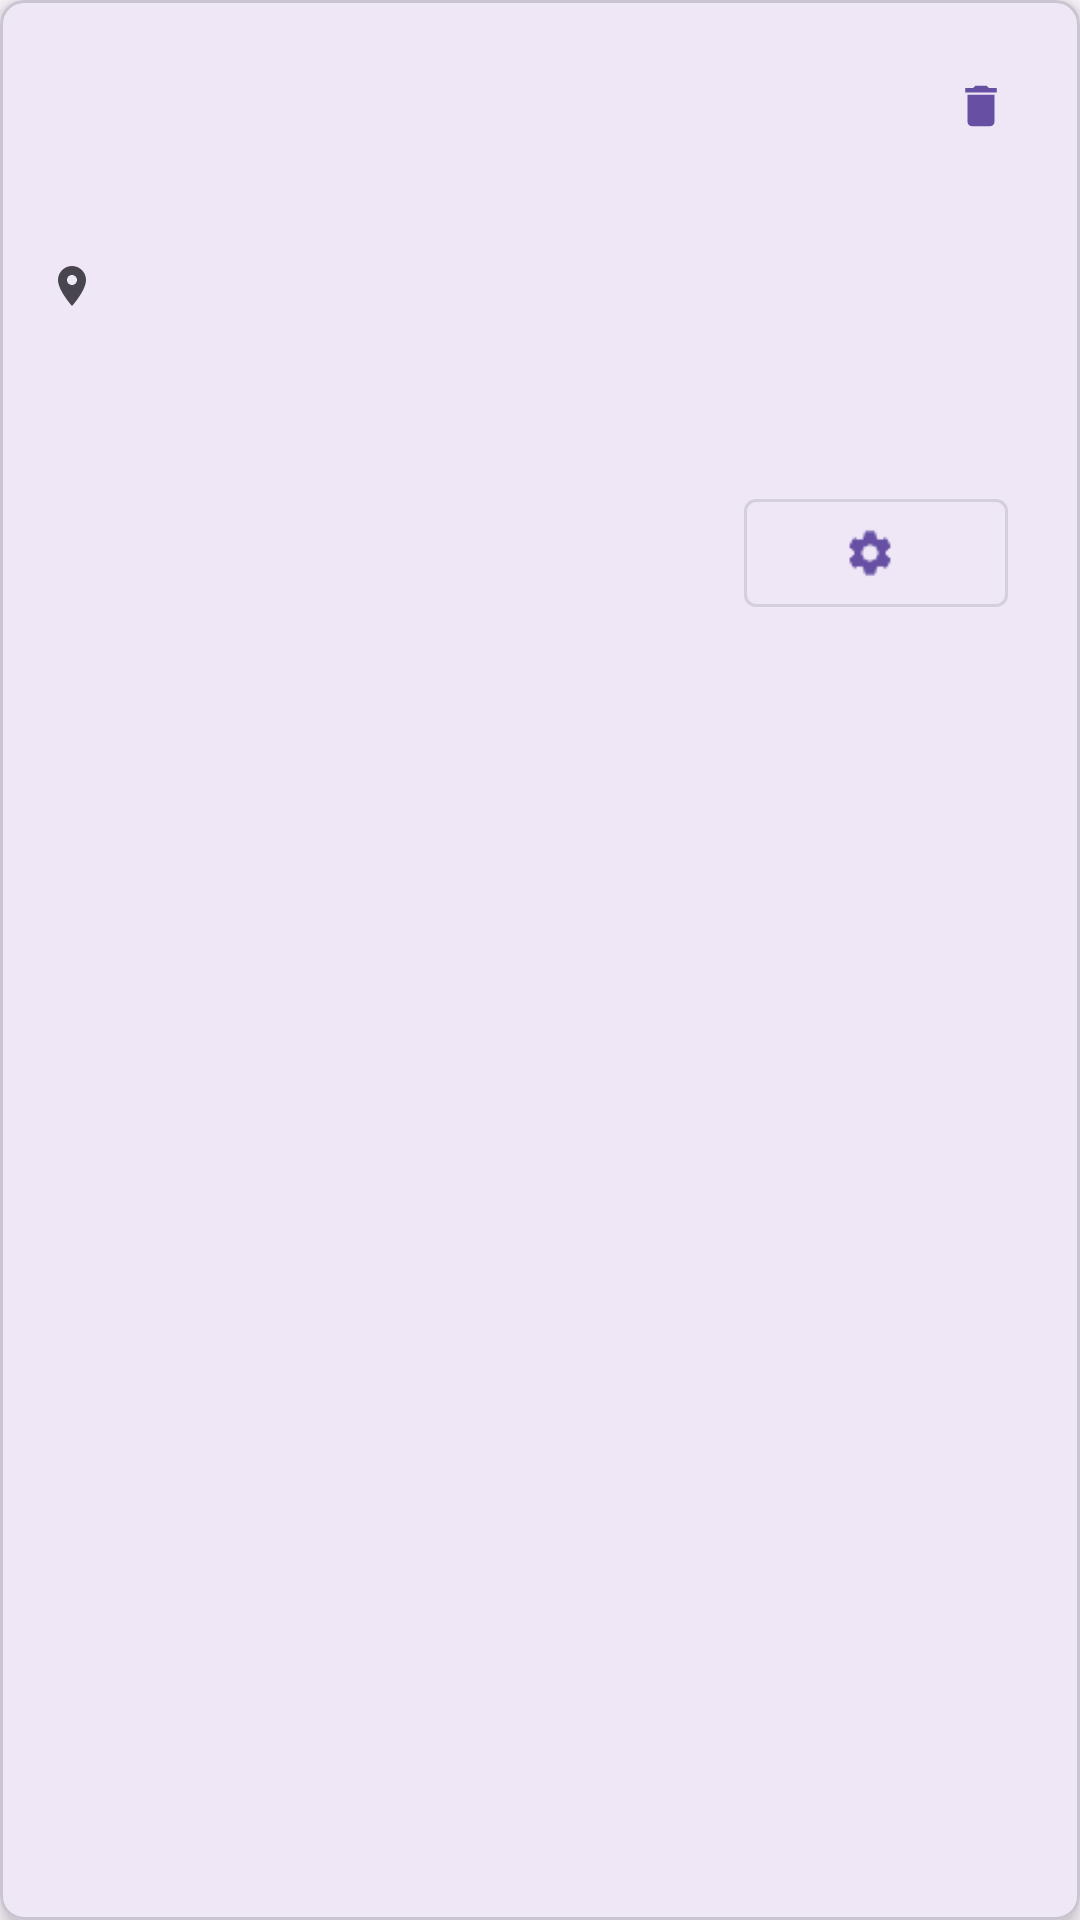

The Android layout XML behind this screen, and the referenced resources:
<!-- AndroidManifest.xml: application theme Theme.Planify02 -->
<!-- res/layout/task_card_item.xml -->
<?xml version="1.0" encoding="utf-8"?>
<com.google.android.material.card.MaterialCardView
    xmlns:android="http://schemas.android.com/apk/res/android"
    xmlns:app="http://schemas.android.com/apk/res-auto"
    android:layout_width="match_parent"
    android:layout_height="wrap_content"
    android:layout_margin="8dp"
    app:cardElevation="4dp"
    app:cardCornerRadius="8dp">
    <LinearLayout
        android:layout_width="match_parent"
        android:layout_height="wrap_content"
        android:orientation="vertical"
        android:padding="16dp">
        <LinearLayout
            android:layout_width="match_parent"
            android:layout_height="wrap_content"
            android:orientation="horizontal"
            android:layout_marginBottom="8dp"
            android:weightSum="1">
            <com.google.android.material.textview.MaterialTextView
                android:id="@+id/card_title"
                android:layout_width="0dp"
                android:layout_height="wrap_content"
                android:layout_weight="0.8"
                android:textSize="18sp"
                android:textStyle="bold"
                android:maxLines="1"
                android:ellipsize="end"/>
            <com.google.android.material.button.MaterialButton
                android:id="@+id/delete_button"
                style="@style/Widget.MaterialComponents.Button.TextButton"
                android:layout_width="0dp"
                android:layout_height="wrap_content"
                android:layout_weight="0.2"
                android:gravity="end|center_vertical"
                android:minWidth="0dp"
                android:minHeight="0dp"
                android:text=" "
                app:icon="@drawable/ic_delete"
                app:iconGravity="textEnd"
                app:iconPadding="0dp" />

        </LinearLayout>
        <com.google.android.material.textview.MaterialTextView
            android:id="@+id/card_date_time"
            android:layout_width="match_parent"
            android:layout_height="wrap_content"
            android:layout_marginBottom="4dp"
            android:textSize="14sp"/>
        <LinearLayout
            android:layout_width="match_parent"
            android:layout_height="wrap_content"
            android:layout_marginBottom="4dp"
            android:orientation="horizontal"
            android:gravity="center_vertical">
            <ImageView
                android:layout_width="16dp"
                android:layout_height="16dp"
                android:layout_marginEnd="4dp"
                android:src="@drawable/ic_location"/>

            <com.google.android.material.textview.MaterialTextView
                android:id="@+id/card_location"
                android:layout_width="match_parent"
                android:layout_height="wrap_content"
                android:textSize="14sp"/>
        </LinearLayout>

        <com.google.android.material.textview.MaterialTextView
            android:id="@+id/card_description"
            android:layout_width="match_parent"
            android:layout_height="wrap_content"
            android:layout_marginBottom="8dp"
            android:textSize="14sp"
            android:maxLines="3"
            android:ellipsize="end"/>


        <LinearLayout
            android:layout_width="match_parent"
            android:layout_height="wrap_content"
            android:orientation="horizontal">

            <com.google.android.material.textview.MaterialTextView
                android:id="@+id/card_task_type"
                android:layout_width="wrap_content"
                android:layout_height="wrap_content"
                android:textSize="12sp"
                android:textColor="?attr/colorPrimary"
                android:layout_marginEnd="8dp"/>

            <com.google.android.material.textview.MaterialTextView
                android:id="@+id/card_repeat_days"
                android:layout_width="match_parent"
                android:layout_height="wrap_content"
                android:textSize="12sp"
                android:textColor="?attr/colorOnSurfaceVariant"
                android:gravity="end"/>
        </LinearLayout>
        <LinearLayout
            android:layout_width="match_parent"
            android:layout_height="wrap_content"
            android:orientation="horizontal"
            android:gravity="end"
            android:layout_marginTop="8dp">

            <com.google.android.material.button.MaterialButton
                android:id="@+id/edit_button"
                style="@style/Widget.MaterialComponents.Button.OutlinedButton"
                android:layout_width="wrap_content"
                android:layout_height="wrap_content"
                android:layout_marginEnd="8dp"
                app:icon="@drawable/ic_edit"
                app:iconGravity="textStart"/>


        </LinearLayout>

    </LinearLayout>
</com.google.android.material.card.MaterialCardView>
<!-- resources referenced by this layout -->
<resources>
  <!-- drawable ic_delete (drawable) -->
  <vector xmlns:android="http://schemas.android.com/apk/res/android"
      android:width="24dp"
      android:height="24dp"
      android:viewportWidth="24"
      android:viewportHeight="24"
      android:tint="?attr/colorOnSurface">
      <path
          android:fillColor="@android:color/white"
          android:pathData="M6 19c0 1.1 0.9 2 2 2h8c1.1 0 2 -0.9 2 -2V7H6v12zM19 4h-3.5l-1 -1h-5l-1 1H5v2h14V4z"/>
  </vector>
  <!-- drawable ic_edit: png bitmap (drawable, 438 bytes) -->
  <!-- drawable ic_location (drawable) -->
  <vector xmlns:android="http://schemas.android.com/apk/res/android"
      android:width="24dp"
      android:height="24dp"
      android:viewportWidth="24"
      android:viewportHeight="24"
      android:tint="?attr/colorOnSurfaceVariant">
      <path
          android:fillColor="@android:color/white"
          android:pathData="M12 2C8.13 2 5 5.13 5 9c0 5.25 7 13 7 13s7 -7.75 7 -13c0 -3.87 -3.13 -7 -7 -7zM12 11.5c-1.38 0 -2.5 -1.12 -2.5 -2.5s1.12 -2.5 2.5 -2.5 2.5 1.12 2.5 2.5 -1.12 2.5 -2.5 2.5z"/>
  </vector>
  <style name="Theme.Planify02" parent="Base.Theme.Planify02" />
  <style name="Base.Theme.Planify02" parent="Theme.Material3.DayNight.NoActionBar">
          
          
      </style>
</resources>
